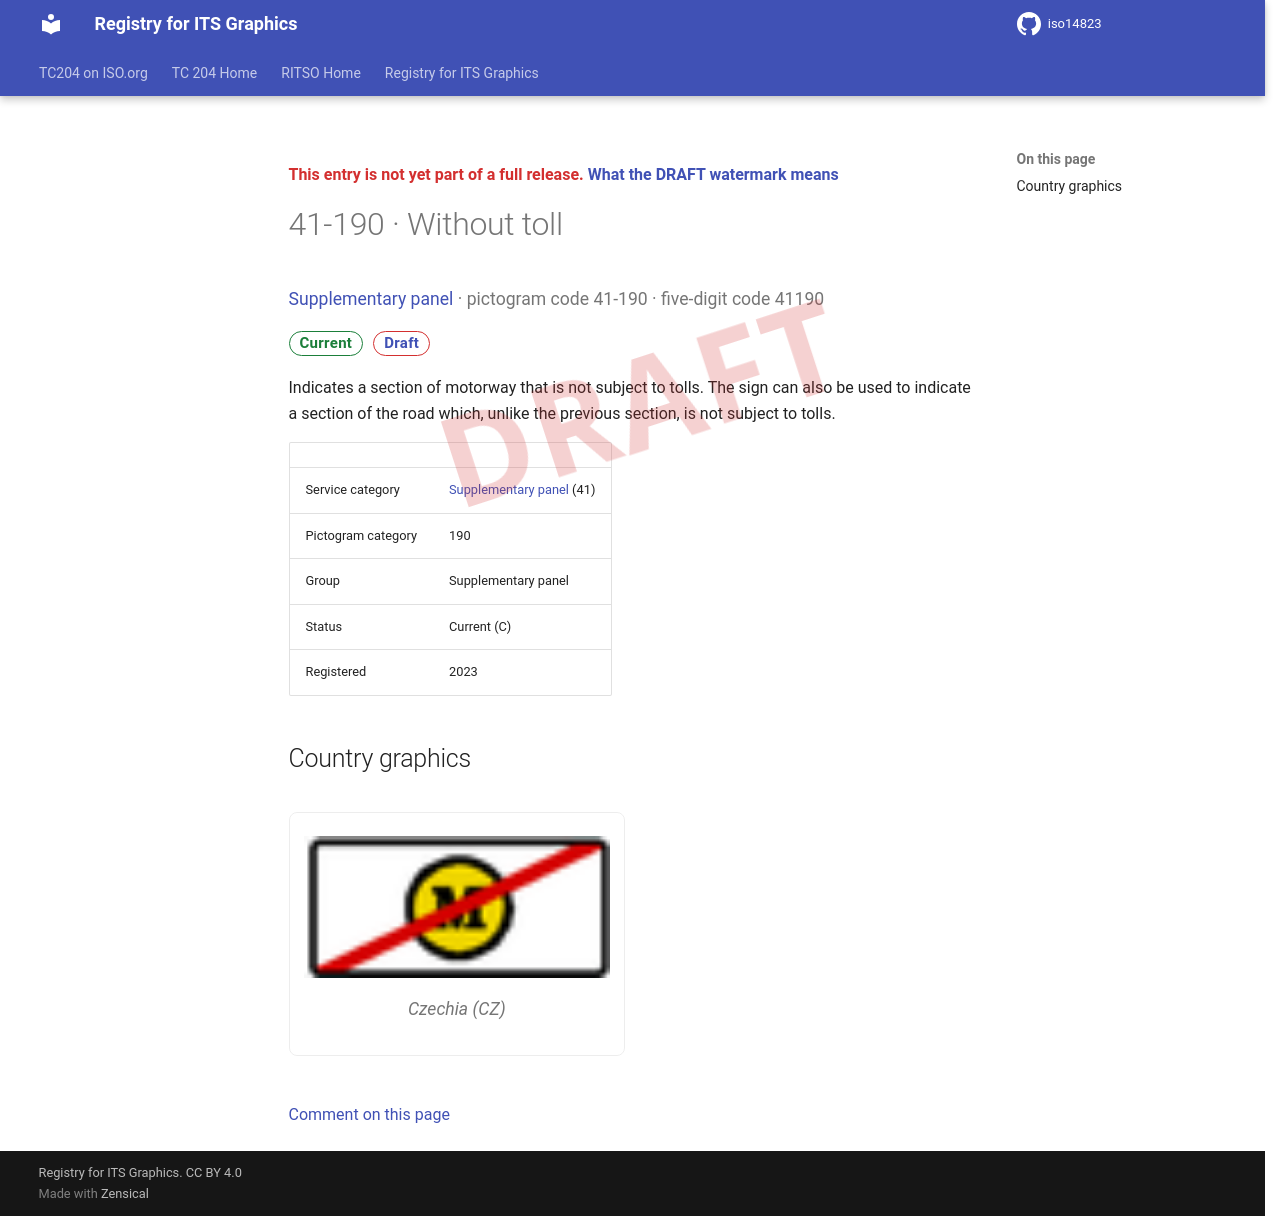

repository: k-vaughn/iso14823 · page: v0.1.0-alpha.1/signs/41-190/index.html · generator: mkdocs

<div class="draft4-watermark" aria-hidden="true"></div>

<p class="draft-note">This entry is not yet part of a full release. <a href="../#draft-watermark">What the DRAFT watermark means</a></p>

# 41-190 · Without toll

<p class="sign-kicker"><a href="../categories/41/">Supplementary panel</a> · pictogram code 41-190 · five-digit code 41190</p>
<p class="sign-chips"><span class="chip chip-current">Current</span> <a class="chip chip-draft" href="../#draft-watermark">Draft</a></p>
<p>Indicates a section of motorway that is not subject to tolls. The sign can also be used to indicate a section of the road which, unlike the previous section, is not subject to tolls.</p>
| | |
| --- | --- |
| Service category | <a href="../categories/41/">Supplementary panel</a> (41) |
| Pictogram category | 190 |
| Group | Supplementary panel |
| Status | Current (C) |
| Registered | 2023 |

## Country graphics

<div class="sign-grid">
<figure class="sign-card">
<img src="../graphics/cz/41-190.png" alt="Czechia graphic for Without toll (41-190)" loading="lazy">

<figcaption>Czechia (CZ)</figcaption>
</figure>
</div>

[Comment on this page](https://github.com/k-vaughn/iso14823/issues/new?template=page-feedback.yml&title=%5BPage+feedback%5D+41-190+%C2%B7+Without+toll&page-title=41-190+%C2%B7+Without+toll&page-path=signs%2F41-190.md)
